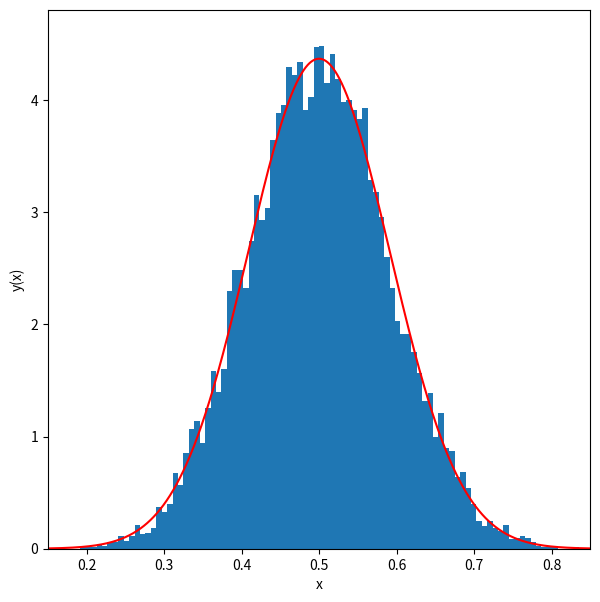

Generate this figure with matplotlib:
%matplotlib inline
import matplotlib.pyplot as plt
import numpy as np

n_exp = 10000 #number of experiments
n_draw = 10   #number of random variates per experiment
n_bins = 100  #number of bins in histogram of the uniform variate means
x_min = 0.15  #min hist range
x_max = 0.85  #max hist range

means = np.zeros(n_exp) #means from each experiment

#loop over the number of experiments
for i in range(n_exp):
    #pull 10 random variates from a uniform distribution
    z = np.random.uniform(0.,1.,n_draw)
    
    #record the mean
    means[i] = np.mean(z)

def gaussian(x,mu,sigma):
    return 1./(2.0*np.pi*sigma**2)**0.5 * np.exp(-0.5*((x-mu)/sigma)**2)

fig = plt.figure(figsize=(7,7))
y_hist, x_hist, ignored = plt.hist(means,bins=n_bins,range=[x_min,x_max],density=True)
xx = np.linspace(x_min,x_max,1000)

#set the RMS of the gaussian
sigma = 1./12.**0.5 / 10.**0.5

plt.plot(xx,gaussian(xx,0.5,sigma),color="red")
plt.ylim([0,1.1*gaussian(0.5,0.5,sigma)])
plt.xlim([x_min,x_max])
#plt.gca().set_aspect(20)
plt.xlabel('x')
plt.ylabel('y(x)')
plt.show()

